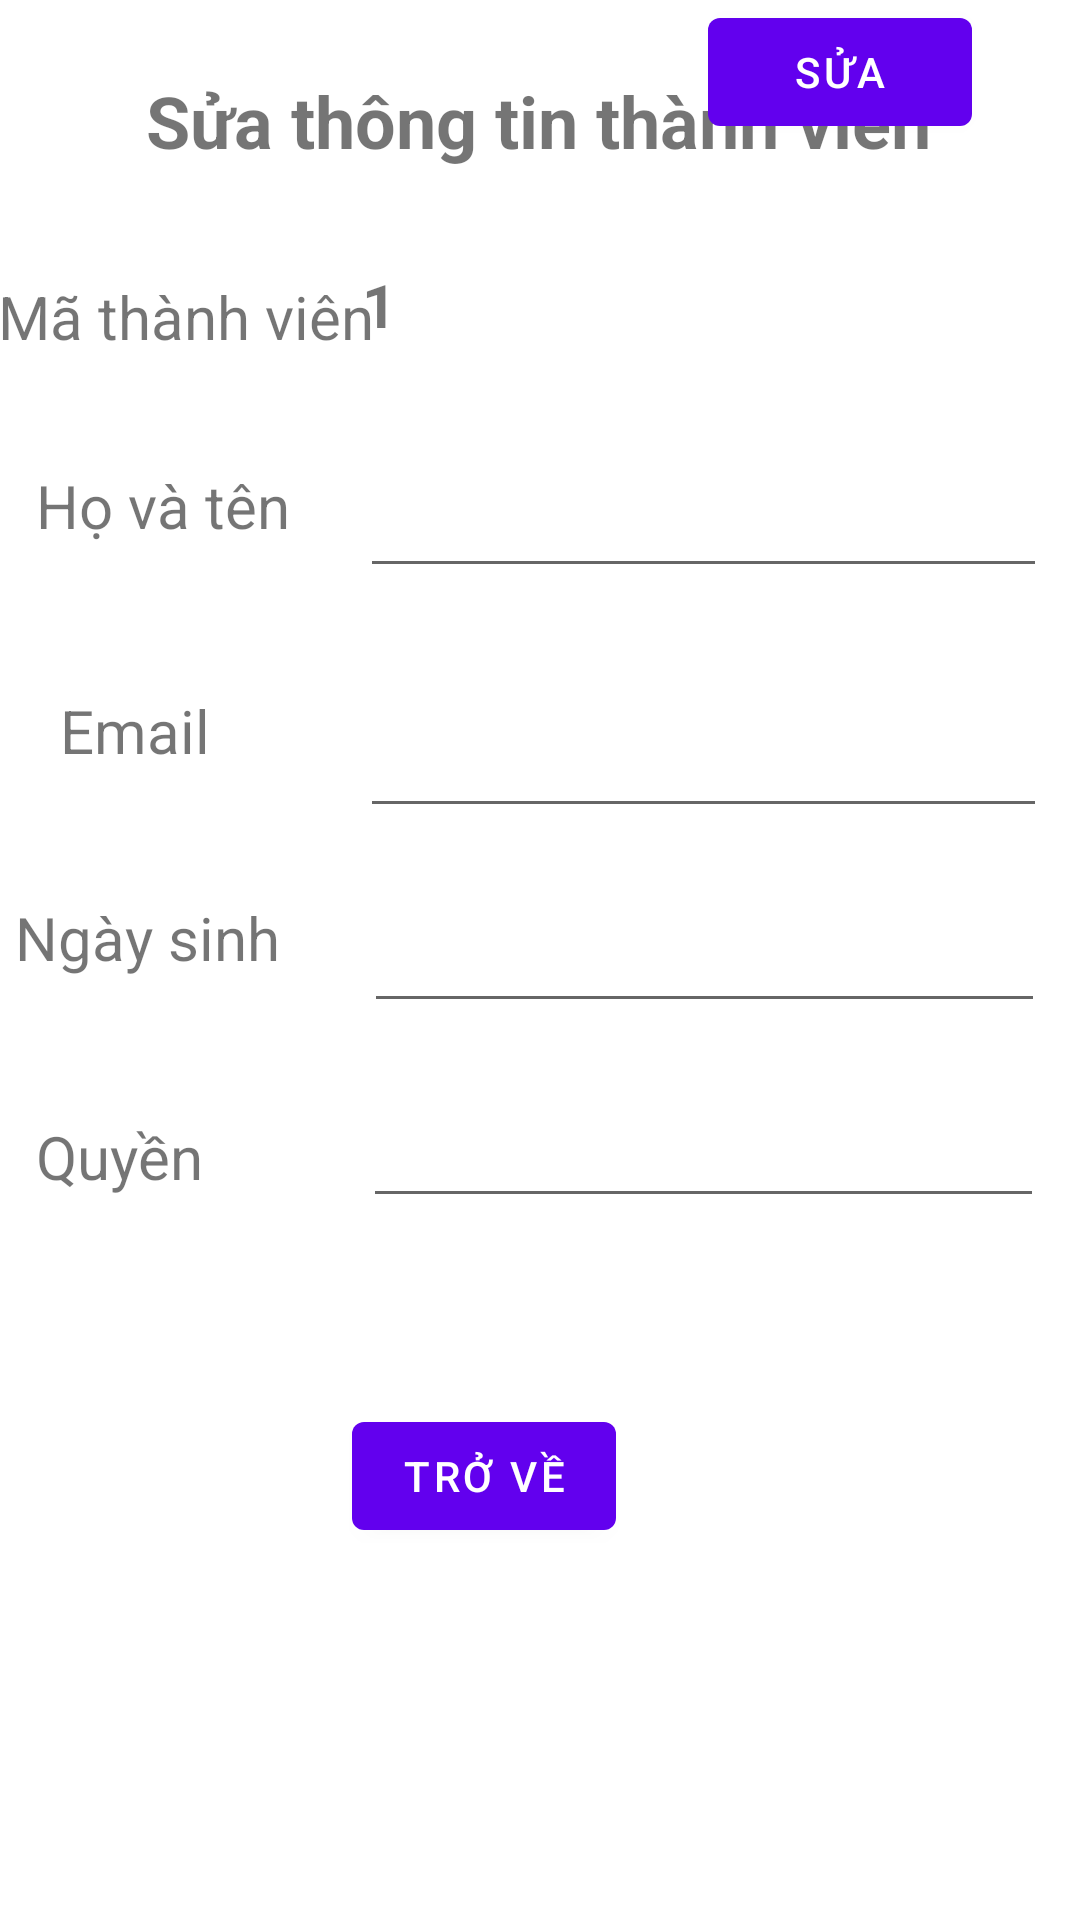

Here is an Android app screen rendered from its layout file. Give the layout XML and the strings, colors and styles it references.
<!-- AndroidManifest.xml: application theme Theme.ProgramingLearningApp -->
<!-- res/layout/activity_member_management_edit.xml -->
<?xml version="1.0" encoding="utf-8"?>
<androidx.constraintlayout.widget.ConstraintLayout xmlns:android="http://schemas.android.com/apk/res/android"
    xmlns:app="http://schemas.android.com/apk/res-auto"
    xmlns:tools="http://schemas.android.com/tools"
    android:id="@+id/main"
    android:layout_width="match_parent"
    android:layout_height="match_parent"
    tools:context=".ui.MemberManager.MemberManagementEdit">


    <TextView
        android:id="@+id/textView6"
        android:layout_width="wrap_content"
        android:layout_height="wrap_content"
        android:layout_marginTop="24dp"
        android:text="Sửa thông tin thành viên"
        android:textAlignment="center"
        android:textSize="24sp"
        android:textStyle="bold"
        app:layout_constraintEnd_toEndOf="parent"
        app:layout_constraintHorizontal_bias="0.496"
        app:layout_constraintStart_toStartOf="parent"
        app:layout_constraintTop_toTopOf="parent" />

    <Button
        android:id="@+id/edit"
        android:layout_width="wrap_content"
        android:layout_height="wrap_content"
        android:layout_marginEnd="36dp"
        android:text="Sửa"
        app:layout_constraintEnd_toEndOf="parent"
        tools:layout_editor_absoluteY="466dp" />

    <TextView
        android:id="@+id/textView7"
        android:layout_width="wrap_content"
        android:layout_height="wrap_content"
        android:layout_marginStart="12dp"
        android:layout_marginTop="36dp"
        android:text="Họ và tên"
        android:textSize="20sp"
        app:layout_constraintEnd_toStartOf="@+id/editText_fullName"
        app:layout_constraintHorizontal_bias="0.0"
        app:layout_constraintStart_toStartOf="parent"
        app:layout_constraintTop_toBottomOf="@+id/textView5" />

    <TextView
        android:id="@+id/textView9"
        android:layout_width="wrap_content"
        android:layout_height="wrap_content"
        android:layout_marginTop="36dp"
        android:text="Ngày sinh"
        android:textSize="20sp"
        app:layout_constraintEnd_toStartOf="@+id/editTextDate"
        app:layout_constraintHorizontal_bias="0.148"
        app:layout_constraintStart_toStartOf="parent"
        app:layout_constraintTop_toBottomOf="@+id/textView2" />

    <TextView
        android:id="@+id/textView5"
        android:layout_width="wrap_content"
        android:layout_height="wrap_content"
        android:layout_marginTop="92dp"
        android:text="Mã thành viên"
        android:textSize="20sp"
        app:layout_constraintEnd_toStartOf="@+id/IdUser"
        app:layout_constraintHorizontal_bias="0.26"
        app:layout_constraintStart_toStartOf="parent"
        app:layout_constraintTop_toTopOf="parent" />

    <EditText
        android:id="@+id/editText_fullName"
        android:layout_width="229dp"
        android:layout_height="52dp"
        android:layout_marginTop="144dp"
        android:ems="10"
        android:inputType="text"
        android:text=""
        app:layout_constraintEnd_toEndOf="parent"
        app:layout_constraintHorizontal_bias="0.917"
        app:layout_constraintStart_toStartOf="parent"
        app:layout_constraintTop_toTopOf="parent" />

    <TextView
        android:id="@+id/textView4"
        android:layout_width="wrap_content"
        android:layout_height="wrap_content"
        android:layout_marginStart="12dp"
        android:layout_marginTop="372dp"
        android:text="Quyền"
        android:textSize="20sp"
        app:layout_constraintEnd_toStartOf="@+id/editTextText_role"
        app:layout_constraintHorizontal_bias="0.0"
        app:layout_constraintStart_toStartOf="parent"
        app:layout_constraintTop_toTopOf="parent" />

    <TextView
        android:id="@+id/IdUser"
        android:layout_width="wrap_content"
        android:layout_height="wrap_content"
        android:layout_marginTop="88dp"
        android:layout_marginEnd="228dp"
        android:text="1"
        android:textSize="20sp"
        android:textStyle="bold"
        app:layout_constraintEnd_toEndOf="parent"
        app:layout_constraintTop_toTopOf="parent" />

    <TextView
        android:id="@+id/textView2"
        android:layout_width="65dp"
        android:layout_height="33dp"
        android:layout_marginStart="20dp"
        android:layout_marginTop="48dp"
        android:text="Email"
        android:textSize="20sp"
        app:layout_constraintEnd_toStartOf="@+id/editText_email"
        app:layout_constraintHorizontal_bias="0.0"
        app:layout_constraintStart_toStartOf="parent"
        app:layout_constraintTop_toBottomOf="@+id/textView7" />

    <EditText
        android:id="@+id/editText_email"
        android:layout_width="229dp"
        android:layout_height="52dp"
        android:layout_marginTop="224dp"
        android:ems="10"
        android:inputType="text"
        android:text=""
        app:layout_constraintEnd_toEndOf="parent"
        app:layout_constraintHorizontal_bias="0.917"
        app:layout_constraintStart_toStartOf="parent"
        app:layout_constraintTop_toTopOf="parent" />

    <EditText
        android:id="@+id/editTextDate"
        android:layout_width="227dp"
        android:layout_height="49dp"
        android:layout_marginTop="16dp"
        android:ems="10"
        android:inputType="date"
        app:layout_constraintEnd_toEndOf="parent"
        app:layout_constraintHorizontal_bias="0.913"
        app:layout_constraintStart_toStartOf="parent"
        app:layout_constraintTop_toBottomOf="@+id/editText_email" />

    <Button
        android:id="@+id/btn_back"
        android:layout_width="wrap_content"
        android:layout_height="wrap_content"
        android:layout_marginTop="468dp"
        android:text="Trở về"
        app:layout_constraintEnd_toStartOf="@+id/edit"
        app:layout_constraintHorizontal_bias="0.793"
        app:layout_constraintStart_toStartOf="parent"
        app:layout_constraintTop_toTopOf="parent" />

    <EditText
        android:id="@+id/editTextText_role"
        android:layout_width="227dp"
        android:layout_height="45dp"
        android:layout_marginTop="20dp"
        android:layout_marginEnd="12dp"
        android:ems="10"
        android:inputType="text"
        app:layout_constraintEnd_toEndOf="parent"
        app:layout_constraintTop_toBottomOf="@+id/editTextDate" />

</androidx.constraintlayout.widget.ConstraintLayout>
<!-- resources referenced by this layout -->
<resources>
  <style name="Theme.ProgramingLearningApp" parent="Theme.MaterialComponents.DayNight.DarkActionBar">
          
          <item name="colorPrimary">@color/purple_500</item>
          <item name="colorPrimaryVariant">@color/purple_700</item>
          <item name="colorOnPrimary">@color/white</item>
          
          <item name="colorSecondary">@color/teal_200</item>
          <item name="colorSecondaryVariant">@color/teal_700</item>
          <item name="colorOnSecondary">@color/black</item>
          
          <item name="android:statusBarColor">?attr/colorPrimaryVariant</item>
          
      </style>
  <color name="purple_500">#FF6200EE</color>
  <color name="purple_700">#FF3700B3</color>
  <color name="white">#FFFFFFFF</color>
  <color name="teal_200">#FF03DAC5</color>
  <color name="teal_700">#FF018786</color>
  <color name="black">#FF000000</color>
</resources>
